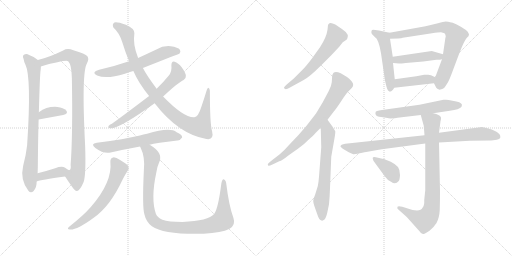
t = 0.00 s
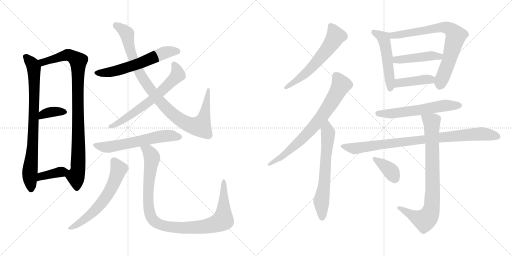
t = 3.27 s
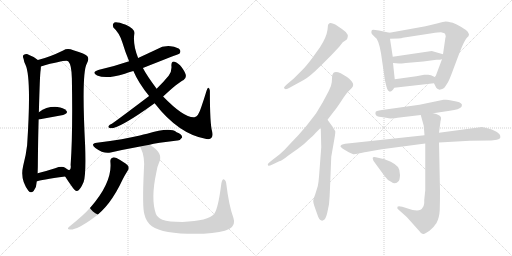
t = 6.54 s
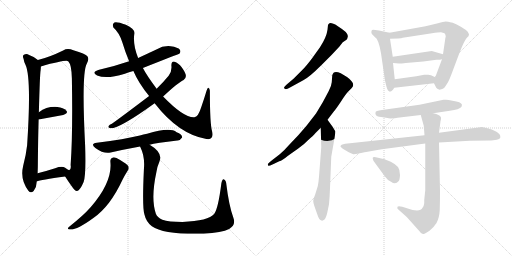
t = 9.81 s
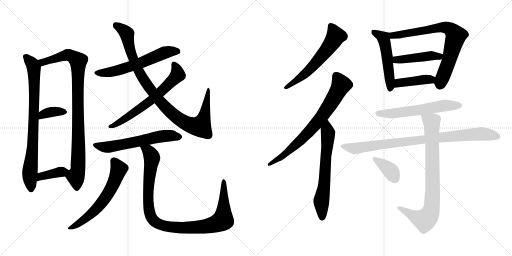
t = 13.08 s
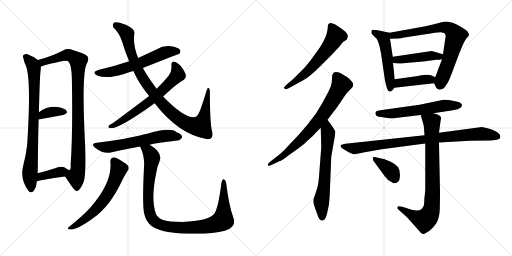
t = 16.35 s

The animated SVG that drew these frames (rendered in a browser with its animation timeline set to each time). Animation: 21 CSS @keyframes rules; one cycle of 16.35 s.

<svg version="1.1" viewBox="0 0 2048 1024" xmlns="http://www.w3.org/2000/svg">
  <g stroke="lightgray" stroke-dasharray="1,1" stroke-width="1" transform="scale(4, 4)">
    <line x1="0" y1="0" x2="256" y2="256"></line>
    <line x1="256" y1="0" x2="0" y2="256"></line>
    <line x1="128" y1="0" x2="128" y2="256"></line>
    <line x1="0" y1="128" x2="256" y2="128"></line>
    <line x1="256" y1="0" x2="512" y2="256"></line>
    <line x1="512" y1="0" x2="256" y2="256"></line>
    <line x1="384" y1="0" x2="384" y2="256"></line>
    <line x1="256" y1="128" x2="512" y2="128"></line>
  </g>
<g transform="scale(1, -1) translate(0, -850)">
   <style type="text/css">
    @keyframes keyframes0 {
      from {
       stroke: black;
       stroke-dashoffset: 798;
       stroke-width: 128;
       }
       72% {
       animation-timing-function: step-end;
       stroke: black;
       stroke-dashoffset: 0;
       stroke-width: 128;
       }
       to {
       stroke: black;
       stroke-width: 1024;
       }
       }
       #make-me-a-hanzi-animation-0 {
         animation: keyframes0 0.899414s both;
         animation-delay: 0.000000s;
         animation-timing-function: linear;
       }
    @keyframes keyframes1 {
      from {
       stroke: black;
       stroke-dashoffset: 932;
       stroke-width: 128;
       }
       75% {
       animation-timing-function: step-end;
       stroke: black;
       stroke-dashoffset: 0;
       stroke-width: 128;
       }
       to {
       stroke: black;
       stroke-width: 1024;
       }
       }
       #make-me-a-hanzi-animation-1 {
         animation: keyframes1 1.008464s both;
         animation-delay: 0.899414s;
         animation-timing-function: linear;
       }
    @keyframes keyframes2 {
      from {
       stroke: black;
       stroke-dashoffset: 359;
       stroke-width: 128;
       }
       54% {
       animation-timing-function: step-end;
       stroke: black;
       stroke-dashoffset: 0;
       stroke-width: 128;
       }
       to {
       stroke: black;
       stroke-width: 1024;
       }
       }
       #make-me-a-hanzi-animation-2 {
         animation: keyframes2 0.542155s both;
         animation-delay: 1.907878s;
         animation-timing-function: linear;
       }
    @keyframes keyframes3 {
      from {
       stroke: black;
       stroke-dashoffset: 385;
       stroke-width: 128;
       }
       56% {
       animation-timing-function: step-end;
       stroke: black;
       stroke-dashoffset: 0;
       stroke-width: 128;
       }
       to {
       stroke: black;
       stroke-width: 1024;
       }
       }
       #make-me-a-hanzi-animation-3 {
         animation: keyframes3 0.563314s both;
         animation-delay: 2.450033s;
         animation-timing-function: linear;
       }
    @keyframes keyframes4 {
      from {
       stroke: black;
       stroke-dashoffset: 597;
       stroke-width: 128;
       }
       66% {
       animation-timing-function: step-end;
       stroke: black;
       stroke-dashoffset: 0;
       stroke-width: 128;
       }
       to {
       stroke: black;
       stroke-width: 1024;
       }
       }
       #make-me-a-hanzi-animation-4 {
         animation: keyframes4 0.735840s both;
         animation-delay: 3.013347s;
         animation-timing-function: linear;
       }
    @keyframes keyframes5 {
      from {
       stroke: black;
       stroke-dashoffset: 967;
       stroke-width: 128;
       }
       76% {
       animation-timing-function: step-end;
       stroke: black;
       stroke-dashoffset: 0;
       stroke-width: 128;
       }
       to {
       stroke: black;
       stroke-width: 1024;
       }
       }
       #make-me-a-hanzi-animation-5 {
         animation: keyframes5 1.036947s both;
         animation-delay: 3.749187s;
         animation-timing-function: linear;
       }
    @keyframes keyframes6 {
      from {
       stroke: black;
       stroke-dashoffset: 640;
       stroke-width: 128;
       }
       68% {
       animation-timing-function: step-end;
       stroke: black;
       stroke-dashoffset: 0;
       stroke-width: 128;
       }
       to {
       stroke: black;
       stroke-width: 1024;
       }
       }
       #make-me-a-hanzi-animation-6 {
         animation: keyframes6 0.770833s both;
         animation-delay: 4.786134s;
         animation-timing-function: linear;
       }
    @keyframes keyframes7 {
      from {
       stroke: black;
       stroke-dashoffset: 596;
       stroke-width: 128;
       }
       66% {
       animation-timing-function: step-end;
       stroke: black;
       stroke-dashoffset: 0;
       stroke-width: 128;
       }
       to {
       stroke: black;
       stroke-width: 1024;
       }
       }
       #make-me-a-hanzi-animation-7 {
         animation: keyframes7 0.735026s both;
         animation-delay: 5.556967s;
         animation-timing-function: linear;
       }
    @keyframes keyframes8 {
      from {
       stroke: black;
       stroke-dashoffset: 610;
       stroke-width: 128;
       }
       67% {
       animation-timing-function: step-end;
       stroke: black;
       stroke-dashoffset: 0;
       stroke-width: 128;
       }
       to {
       stroke: black;
       stroke-width: 1024;
       }
       }
       #make-me-a-hanzi-animation-8 {
         animation: keyframes8 0.746419s both;
         animation-delay: 6.291993s;
         animation-timing-function: linear;
       }
    @keyframes keyframes9 {
      from {
       stroke: black;
       stroke-dashoffset: 1017;
       stroke-width: 128;
       }
       77% {
       animation-timing-function: step-end;
       stroke: black;
       stroke-dashoffset: 0;
       stroke-width: 128;
       }
       to {
       stroke: black;
       stroke-width: 1024;
       }
       }
       #make-me-a-hanzi-animation-9 {
         animation: keyframes9 1.077637s both;
         animation-delay: 7.038412s;
         animation-timing-function: linear;
       }
    @keyframes keyframes10 {
      from {
       stroke: black;
       stroke-dashoffset: 594;
       stroke-width: 128;
       }
       66% {
       animation-timing-function: step-end;
       stroke: black;
       stroke-dashoffset: 0;
       stroke-width: 128;
       }
       to {
       stroke: black;
       stroke-width: 1024;
       }
       }
       #make-me-a-hanzi-animation-10 {
         animation: keyframes10 0.733398s both;
         animation-delay: 8.116049s;
         animation-timing-function: linear;
       }
    @keyframes keyframes11 {
      from {
       stroke: black;
       stroke-dashoffset: 734;
       stroke-width: 128;
       }
       70% {
       animation-timing-function: step-end;
       stroke: black;
       stroke-dashoffset: 0;
       stroke-width: 128;
       }
       to {
       stroke: black;
       stroke-width: 1024;
       }
       }
       #make-me-a-hanzi-animation-11 {
         animation: keyframes11 0.847331s both;
         animation-delay: 8.849447s;
         animation-timing-function: linear;
       }
    @keyframes keyframes12 {
      from {
       stroke: black;
       stroke-dashoffset: 640;
       stroke-width: 128;
       }
       68% {
       animation-timing-function: step-end;
       stroke: black;
       stroke-dashoffset: 0;
       stroke-width: 128;
       }
       to {
       stroke: black;
       stroke-width: 1024;
       }
       }
       #make-me-a-hanzi-animation-12 {
         animation: keyframes12 0.770833s both;
         animation-delay: 9.696778s;
         animation-timing-function: linear;
       }
    @keyframes keyframes13 {
      from {
       stroke: black;
       stroke-dashoffset: 509;
       stroke-width: 128;
       }
       62% {
       animation-timing-function: step-end;
       stroke: black;
       stroke-dashoffset: 0;
       stroke-width: 128;
       }
       to {
       stroke: black;
       stroke-width: 1024;
       }
       }
       #make-me-a-hanzi-animation-13 {
         animation: keyframes13 0.664225s both;
         animation-delay: 10.467611s;
         animation-timing-function: linear;
       }
    @keyframes keyframes14 {
      from {
       stroke: black;
       stroke-dashoffset: 742;
       stroke-width: 128;
       }
       71% {
       animation-timing-function: step-end;
       stroke: black;
       stroke-dashoffset: 0;
       stroke-width: 128;
       }
       to {
       stroke: black;
       stroke-width: 1024;
       }
       }
       #make-me-a-hanzi-animation-14 {
         animation: keyframes14 0.853841s both;
         animation-delay: 11.131836s;
         animation-timing-function: linear;
       }
    @keyframes keyframes15 {
      from {
       stroke: black;
       stroke-dashoffset: 446;
       stroke-width: 128;
       }
       59% {
       animation-timing-function: step-end;
       stroke: black;
       stroke-dashoffset: 0;
       stroke-width: 128;
       }
       to {
       stroke: black;
       stroke-width: 1024;
       }
       }
       #make-me-a-hanzi-animation-15 {
         animation: keyframes15 0.612956s both;
         animation-delay: 11.985677s;
         animation-timing-function: linear;
       }
    @keyframes keyframes16 {
      from {
       stroke: black;
       stroke-dashoffset: 413;
       stroke-width: 128;
       }
       57% {
       animation-timing-function: step-end;
       stroke: black;
       stroke-dashoffset: 0;
       stroke-width: 128;
       }
       to {
       stroke: black;
       stroke-width: 1024;
       }
       }
       #make-me-a-hanzi-animation-16 {
         animation: keyframes16 0.586100s both;
         animation-delay: 12.598633s;
         animation-timing-function: linear;
       }
    @keyframes keyframes17 {
      from {
       stroke: black;
       stroke-dashoffset: 587;
       stroke-width: 128;
       }
       66% {
       animation-timing-function: step-end;
       stroke: black;
       stroke-dashoffset: 0;
       stroke-width: 128;
       }
       to {
       stroke: black;
       stroke-width: 1024;
       }
       }
       #make-me-a-hanzi-animation-17 {
         animation: keyframes17 0.727702s both;
         animation-delay: 13.184733s;
         animation-timing-function: linear;
       }
    @keyframes keyframes18 {
      from {
       stroke: black;
       stroke-dashoffset: 888;
       stroke-width: 128;
       }
       74% {
       animation-timing-function: step-end;
       stroke: black;
       stroke-dashoffset: 0;
       stroke-width: 128;
       }
       to {
       stroke: black;
       stroke-width: 1024;
       }
       }
       #make-me-a-hanzi-animation-18 {
         animation: keyframes18 0.972656s both;
         animation-delay: 13.912435s;
         animation-timing-function: linear;
       }
    @keyframes keyframes19 {
      from {
       stroke: black;
       stroke-dashoffset: 816;
       stroke-width: 128;
       }
       73% {
       animation-timing-function: step-end;
       stroke: black;
       stroke-dashoffset: 0;
       stroke-width: 128;
       }
       to {
       stroke: black;
       stroke-width: 1024;
       }
       }
       #make-me-a-hanzi-animation-19 {
         animation: keyframes19 0.914062s both;
         animation-delay: 14.885091s;
         animation-timing-function: linear;
       }
    @keyframes keyframes20 {
      from {
       stroke: black;
       stroke-dashoffset: 373;
       stroke-width: 128;
       }
       55% {
       animation-timing-function: step-end;
       stroke: black;
       stroke-dashoffset: 0;
       stroke-width: 128;
       }
       to {
       stroke: black;
       stroke-width: 1024;
       }
       }
       #make-me-a-hanzi-animation-20 {
         animation: keyframes20 0.553548s both;
         animation-delay: 15.799153s;
         animation-timing-function: linear;
       }
</style>
<path d="M 151.5 610.5 Q 139.5 622.5 116.5 630.5 Q 106.5 636.5 95.5 631.5 Q 88.5 627.5 94.5 614.5 Q 95.5 604.5 101.5 592.5 Q 126.5 541.5 108.5 269.5 Q 104.5 232.5 92.5 186.5 Q 79.5 131.5 113.5 87.5 Q 123.5 74.5 134.5 86.5 Q 147.5 102.5 146.5 124.5 L 150.5 157.5 Q 151.5 179.5 151.5 208.5 Q 152.5 302.5 154.5 372.5 L 155.5 401.5 Q 159.5 555.5 162.5 569.5 Q 163.5 578.5 163.5 584.5 C 164.5 600.5 164.5 600.5 151.5 610.5 Z" fill="lightgray"></path> 
<path d="M 260.5 144.5 Q 272.5 125.5 285.5 107.5 Q 301.5 83.5 308.5 86.5 Q 320.5 89.5 334.5 122.5 Q 344.5 150.5 340.5 268.5 Q 325.5 559.5 347.5 596.5 Q 357.5 614.5 349.5 625.5 Q 342.5 635.5 293.5 649.5 Q 269.5 658.5 252.5 648.5 Q 197.5 621.5 151.5 610.5 C 122.5 602.5 134.5 576.5 163.5 584.5 Q 262.5 611.5 272.5 605.5 L 273.5 604.5 Q 286.5 591.5 287.5 536.5 Q 291.5 313.5 282.5 190.5 Q 285.5 172.5 276.5 169.5 C 266.5 141.5 255.5 151.5 260.5 144.5 Z" fill="lightgray"></path> 
<path d="M 154.5 372.5 L 252.5 390.5 Q 274.5 396.5 265.5 407.5 Q 253.5 420.5 229.5 422.5 Q 187.5 425.5 155.5 401.5 C 131.5 383.5 124.5 367.5 154.5 372.5 Z" fill="lightgray"></path> 
<path d="M 146.5 124.5 Q 161.5 131.5 260.5 144.5 C 290.5 148.5 302.5 154.5 276.5 169.5 Q 269.5 173.5 260.5 179.5 Q 247.5 186.5 220.5 177.5 Q 183.5 165.5 150.5 157.5 C 121.5 150.5 118.5 114.5 146.5 124.5 Z" fill="lightgray"></path> 
<path d="M 571.5 578.5 Q 715.5 635.5 717.5 635.5 Q 724.5 644.5 719.5 651.5 Q 712.5 661.5 682.5 665.5 Q 652.5 668.5 625.5 652.5 L 552.5 618.5 L 516.5 605.5 Q 461.5 586.5 396.5 571.5 Q 362.5 561.5 388.5 548.5 Q 425.5 532.5 499.5 555.5 Q 515.5 561.5 533.5 566.5 L 571.5 578.5 Z" fill="lightgray"></path> 
<path d="M 618.5 437.5 Q 714.5 313.5 825.5 294.5 Q 828.5 294.5 833.5 293.5 Q 855.5 296.5 848.5 324.5 Q 839.5 352.5 839.5 487.5 Q 838.5 497.5 833.5 499.5 Q 829.5 499.5 826.5 488.5 Q 816.5 455.5 805.5 423.5 Q 792.5 381.5 777.5 381.5 Q 735.5 378.5 652.5 464.5 L 626.5 495.5 Q 586.5 549.5 571.5 578.5 L 552.5 618.5 Q 530.5 672.5 537.5 717.5 Q 538.5 736.5 503.5 751.5 Q 467.5 764.5 457.5 760.5 Q 447.5 754.5 453.5 740.5 Q 477.5 719.5 489.5 680.5 Q 501.5 640.5 516.5 605.5 L 533.5 566.5 Q 554.5 517.5 596.5 466.5 L 618.5 437.5 Z" fill="lightgray"></path> 
<path d="M 652.5 464.5 Q 713.5 521.5 734.5 530.5 Q 744.5 536.5 743.5 547.5 Q 743.5 557.5 727.5 580.5 Q 712.5 599.5 698.5 603.5 Q 685.5 606.5 685.5 588.5 Q 688.5 563.5 674.5 547.5 Q 652.5 520.5 626.5 495.5 L 596.5 466.5 Q 488.5 384.5 447.5 355.5 Q 437.5 351.5 434.5 346.5 Q 430.5 339.5 440.5 337.5 Q 476.5 334.5 618.5 437.5 L 652.5 464.5 Z" fill="lightgray"></path> 
<path d="M 598.5 271.5 Q 623.5 278.5 709.5 288.5 Q 719.5 287.5 728.5 300.5 Q 729.5 312.5 706.5 321.5 Q 679.5 342.5 588.5 315.5 Q 573.5 312.5 559.5 308.5 Q 499.5 293.5 387.5 279.5 Q 359.5 275.5 381.5 258.5 Q 415.5 233.5 442.5 240.5 Q 494.5 252.5 560.5 264.5 L 598.5 271.5 Z" fill="lightgray"></path> 
<path d="M 441.5 203.5 Q 450.5 122.5 362.5 21.5 Q 361.5 21.5 359.5 18.5 Q 335.5 -9.5 275.5 -57.5 Q 268.5 -64.5 274.5 -66.5 Q 299.5 -75.5 373.5 -21.5 Q 440.5 24.5 490.5 132.5 Q 499.5 150.5 510.5 167.5 Q 517.5 174.5 513.5 185.5 Q 507.5 194.5 480.5 210.5 Q 461.5 222.5 452.5 220.5 Q 440.5 217.5 441.5 203.5 Z" fill="lightgray"></path> 
<path d="M 560.5 264.5 Q 560.5 263.5 562.5 259.5 Q 580.5 223.5 575.5 170.5 Q 568.5 23.5 577.5 -6.5 Q 584.5 -37.5 607.5 -54.5 Q 655.5 -88.5 814.5 -84.5 Q 887.5 -80.5 916.5 -65.5 Q 944.5 -50.5 933.5 -20.5 Q 915.5 28.5 905.5 112.5 Q 904.5 128.5 896.5 132.5 Q 889.5 136.5 885.5 117.5 Q 872.5 14.5 856.5 -5.5 Q 834.5 -32.5 729.5 -37.5 Q 674.5 -37.5 649.5 -28.5 Q 628.5 -18.5 623.5 -4.5 Q 602.5 55.5 625.5 161.5 Q 629.5 186.5 637.5 203.5 Q 653.5 239.5 598.5 271.5 C 573.5 288.5 549.5 292.5 560.5 264.5 Z" fill="lightgray"></path> 
<path d="M 1327.0 631.0 L 1357.0 663.0 L 1371.0 681.0 L 1386.0 691.0 Q 1389.0 694.0 1391.0 703.0 Q 1393.0 711.0 1383.0 722.0 Q 1372.0 732.0 1350.0 746.0 Q 1327.0 760.0 1318.0 757.0 Q 1314.0 755.0 1312.0 750.0 L 1310.0 731.0 Q 1306.0 701.0 1280.0 661.0 L 1247.0 615.0 Q 1225.0 586.0 1211.0 572.0 L 1174.0 535.0 L 1148.0 513.0 Q 1136.0 502.0 1136.0 499.0 Q 1139.0 487.0 1160.0 500.0 L 1213.0 529.0 Q 1237.0 541.0 1285.0 589.0 L 1327.0 631.0 Z" fill="lightgray"></path> 
<path d="M 1071.0 193.0 L 1073.0 187.0 Q 1075.0 185.0 1092.0 193.0 L 1117.0 205.0 Q 1129.0 208.0 1152.0 227.0 L 1193.0 256.0 Q 1217.0 273.0 1232.0 289.0 Q 1253.0 307.0 1262.0 318.0 L 1283.0 339.0 L 1310.0 371.0 L 1336.0 405.0 Q 1344.0 414.0 1364.0 444.0 Q 1383.0 474.0 1392.0 483.0 L 1407.0 498.0 Q 1418.0 509.0 1408.0 523.0 Q 1398.0 536.0 1388.0 542.0 L 1363.0 557.0 Q 1334.0 571.0 1329.0 549.0 L 1327.0 521.0 Q 1326.0 507.0 1315.0 486.0 L 1291.0 441.0 L 1264.0 396.0 L 1226.0 347.0 L 1194.0 310.0 L 1157.0 271.0 Q 1138.0 249.0 1119.0 233.0 L 1088.0 209.0 Q 1071.0 195.0 1071.0 193.0 Z" fill="lightgray"></path> 
<path d="M 1283.0 339.0 L 1285.0 261.0 L 1276.0 143.0 Q 1274.0 118.0 1271.0 105.0 L 1261.0 73.0 Q 1253.0 52.0 1253.0 46.0 Q 1253.0 40.0 1257.0 27.0 L 1269.0 -7.0 Q 1277.0 -32.0 1286.0 -32.0 Q 1291.0 -34.0 1298.0 -28.0 Q 1304.0 -22.0 1309.0 -1.0 L 1316.0 33.0 Q 1319.0 64.0 1320.0 98.0 L 1325.0 223.0 L 1338.0 297.0 Q 1342.0 321.0 1341.0 325.0 L 1331.0 342.0 L 1310.0 371.0 C 1292.0 395.0 1282.0 369.0 1283.0 339.0 Z" fill="lightgray"></path> 
<path d="M 1486.0 717.0 Q 1487.0 714.0 1500.0 701.0 Q 1514.0 695.0 1524.0 637.0 L 1539.0 534.0 Q 1539.0 531.0 1542.0 519.0 L 1546.0 503.0 Q 1551.0 485.0 1558.0 484.0 Q 1559.0 483.0 1561.0 484.0 Q 1567.0 483.0 1577.0 499.0 L 1579.0 533.0 L 1572.0 598.0 L 1571.0 623.0 L 1560.0 695.0 C 1556.0 719.0 1560.0 719.0 1558.0 719.0 L 1516.0 728.0 Q 1498.0 731.0 1493.0 731.0 Q 1487.0 731.0 1486.0 726.0 Q 1485.0 720.0 1486.0 717.0 Z" fill="lightgray"></path> 
<path d="M 1736.0 517.0 L 1745.0 499.0 Q 1747.0 496.0 1758.0 491.0 Q 1760.0 491.0 1769.0 494.0 Q 1778.0 497.0 1783.0 507.0 L 1792.0 521.0 Q 1797.0 530.0 1805.0 551.0 L 1838.0 639.0 Q 1858.0 689.0 1866.0 697.0 Q 1873.0 705.0 1874.0 705.0 L 1876.0 713.0 L 1871.0 723.0 Q 1864.0 731.0 1845.0 742.0 Q 1826.0 753.0 1811.0 759.0 Q 1788.0 764.0 1782.0 764.0 Q 1775.0 763.0 1752.0 757.0 L 1702.0 745.0 L 1558.0 719.0 C 1528.0 714.0 1530.0 694.0 1560.0 695.0 L 1593.0 696.0 Q 1607.0 697.0 1611.0 699.0 L 1728.0 717.0 Q 1754.0 721.0 1764.0 721.0 L 1778.0 717.0 Q 1783.0 713.0 1783.0 702.0 Q 1781.0 699.0 1781.0 695.0 L 1772.0 633.0 L 1768.0 613.0 L 1741.0 541.0 C 1734.0 522.0 1734.0 522.0 1736.0 517.0 Z" fill="lightgray"></path> 
<path d="M 1772.0 633.0 L 1727.0 646.0 L 1571.0 623.0 C 1541.0 619.0 1542.0 600.0 1572.0 598.0 L 1596.0 596.0 Q 1598.0 595.0 1623.0 598.0 L 1693.0 604.0 L 1746.0 611.0 Q 1762.0 611.0 1768.0 613.0 C 1797.0 619.0 1801.0 625.0 1772.0 633.0 Z" fill="lightgray"></path> 
<path d="M 1577.0 499.0 L 1736.0 517.0 C 1766.0 520.0 1768.0 528.0 1741.0 541.0 L 1724.0 549.0 Q 1718.0 551.0 1713.0 551.0 L 1697.0 551.0 L 1665.0 545.0 L 1579.0 533.0 C 1549.0 529.0 1547.0 496.0 1577.0 499.0 Z" fill="lightgray"></path> 
<path d="M 1561.0 376.0 Q 1582.0 376.0 1590.0 379.0 L 1683.0 390.0 L 1733.0 397.0 L 1799.0 407.0 Q 1838.0 412.0 1846.0 423.0 L 1848.0 431.0 Q 1845.0 443.0 1810.0 447.0 Q 1793.0 451.0 1784.0 451.0 L 1774.0 451.0 L 1678.0 431.0 L 1535.0 411.0 Q 1505.0 407.0 1503.0 403.0 Q 1500.0 398.0 1503.0 391.0 Q 1505.0 384.0 1525.0 382.0 Q 1545.0 380.0 1561.0 376.0 Z" fill="lightgray"></path> 
<path d="M 1698.0 309.0 L 1381.0 275.0 Q 1362.0 272.0 1362.0 264.0 Q 1363.0 260.0 1378.0 251.0 L 1395.0 241.0 L 1413.0 233.0 Q 1417.0 232.0 1439.0 237.0 Q 1461.0 242.0 1470.0 243.0 L 1527.0 253.0 L 1701.0 276.0 L 1756.0 280.0 L 1880.0 287.0 L 1961.0 288.0 Q 1967.0 287.0 1987.0 291.0 Q 1999.0 294.0 2001.0 299.0 L 2001.0 305.0 Q 2001.0 314.0 1984.0 324.0 Q 1967.0 333.0 1950.0 337.0 L 1928.0 342.0 L 1756.0 319.0 L 1698.0 309.0 Z" fill="lightgray"></path> 
<path d="M 1683.0 390.0 L 1695.0 347.0 L 1698.0 309.0 L 1701.0 276.0 L 1701.0 89.0 L 1697.0 51.0 Q 1698.0 27.0 1690.0 19.0 Q 1680.0 -2.0 1628.0 17.0 L 1609.0 23.0 Q 1593.0 27.0 1590.0 23.0 Q 1589.0 19.0 1590.0 15.0 L 1627.0 -18.0 L 1678.0 -75.0 Q 1686.0 -88.0 1694.0 -86.0 Q 1701.0 -85.0 1718.0 -73.0 Q 1734.0 -61.0 1746.0 -42.0 Q 1757.0 -23.0 1759.0 10.0 Q 1760.0 43.0 1760.0 83.0 L 1756.0 280.0 L 1756.0 319.0 L 1762.0 365.0 Q 1765.0 376.0 1764.0 380.0 Q 1759.0 392.0 1733.0 397.0 C 1704.0 405.0 1676.0 413.0 1683.0 390.0 Z" fill="lightgray"></path> 
<path d="M 1495.0 205.0 L 1539.0 145.0 Q 1551.0 128.0 1564.0 123.0 Q 1582.0 110.0 1594.0 125.0 Q 1599.0 129.0 1600.0 150.0 Q 1600.0 171.0 1592.0 182.0 Q 1583.0 193.0 1563.0 203.0 Q 1542.0 212.0 1534.0 214.0 L 1512.0 219.0 Q 1492.0 225.0 1491.0 219.0 Q 1490.0 218.0 1492.0 212.0 Q 1494.0 206.0 1495.0 205.0 Z" fill="lightgray"></path> 
      <clipPath id="make-me-a-hanzi-clip-0">
      <path d="M 151.5 610.5 Q 139.5 622.5 116.5 630.5 Q 106.5 636.5 95.5 631.5 Q 88.5 627.5 94.5 614.5 Q 95.5 604.5 101.5 592.5 Q 126.5 541.5 108.5 269.5 Q 104.5 232.5 92.5 186.5 Q 79.5 131.5 113.5 87.5 Q 123.5 74.5 134.5 86.5 Q 147.5 102.5 146.5 124.5 L 150.5 157.5 Q 151.5 179.5 151.5 208.5 Q 152.5 302.5 154.5 372.5 L 155.5 401.5 Q 159.5 555.5 162.5 569.5 Q 163.5 578.5 163.5 584.5 C 164.5 600.5 164.5 600.5 151.5 610.5 Z" fill="lightgray"></path>
      </clipPath>
      <path clip-path="url(#make-me-a-hanzi-clip-0)" d="M 102.5 622.5 L 130.5 592.5 L 137.5 535.5 L 132.5 296.5 L 118.5 150.5 L 124.5 92.5 " fill="none" id="make-me-a-hanzi-animation-0" stroke-dasharray="670 1340" stroke-linecap="round"></path>

      <clipPath id="make-me-a-hanzi-clip-1">
      <path d="M 260.5 144.5 Q 272.5 125.5 285.5 107.5 Q 301.5 83.5 308.5 86.5 Q 320.5 89.5 334.5 122.5 Q 344.5 150.5 340.5 268.5 Q 325.5 559.5 347.5 596.5 Q 357.5 614.5 349.5 625.5 Q 342.5 635.5 293.5 649.5 Q 269.5 658.5 252.5 648.5 Q 197.5 621.5 151.5 610.5 C 122.5 602.5 134.5 576.5 163.5 584.5 Q 262.5 611.5 272.5 605.5 L 273.5 604.5 Q 286.5 591.5 287.5 536.5 Q 291.5 313.5 282.5 190.5 Q 285.5 172.5 276.5 169.5 C 266.5 141.5 255.5 151.5 260.5 144.5 Z" fill="lightgray"></path>
      </clipPath>
      <path clip-path="url(#make-me-a-hanzi-clip-1)" d="M 159.5 606.5 L 176.5 601.5 L 275.5 629.5 L 296.5 621.5 L 312.5 606.5 L 315.5 280.5 L 311.5 167.5 L 302.5 144.5 L 307.5 97.5 " fill="none" id="make-me-a-hanzi-animation-1" stroke-dasharray="804 1608" stroke-linecap="round"></path>

      <clipPath id="make-me-a-hanzi-clip-2">
      <path d="M 154.5 372.5 L 252.5 390.5 Q 274.5 396.5 265.5 407.5 Q 253.5 420.5 229.5 422.5 Q 187.5 425.5 155.5 401.5 C 131.5 383.5 124.5 367.5 154.5 372.5 Z" fill="lightgray"></path>
      </clipPath>
      <path clip-path="url(#make-me-a-hanzi-clip-2)" d="M 160.5 379.5 L 171.5 392.5 L 195.5 400.5 L 234.5 405.5 L 255.5 401.5 " fill="none" id="make-me-a-hanzi-animation-2" stroke-dasharray="231 462" stroke-linecap="round"></path>

      <clipPath id="make-me-a-hanzi-clip-3">
      <path d="M 146.5 124.5 Q 161.5 131.5 260.5 144.5 C 290.5 148.5 302.5 154.5 276.5 169.5 Q 269.5 173.5 260.5 179.5 Q 247.5 186.5 220.5 177.5 Q 183.5 165.5 150.5 157.5 C 121.5 150.5 118.5 114.5 146.5 124.5 Z" fill="lightgray"></path>
      </clipPath>
      <path clip-path="url(#make-me-a-hanzi-clip-3)" d="M 147.5 129.5 L 164.5 145.5 L 268.5 165.5 " fill="none" id="make-me-a-hanzi-animation-3" stroke-dasharray="257 514" stroke-linecap="round"></path>

      <clipPath id="make-me-a-hanzi-clip-4">
      <path d="M 571.5 578.5 Q 715.5 635.5 717.5 635.5 Q 724.5 644.5 719.5 651.5 Q 712.5 661.5 682.5 665.5 Q 652.5 668.5 625.5 652.5 L 552.5 618.5 L 516.5 605.5 Q 461.5 586.5 396.5 571.5 Q 362.5 561.5 388.5 548.5 Q 425.5 532.5 499.5 555.5 Q 515.5 561.5 533.5 566.5 L 571.5 578.5 Z" fill="lightgray"></path>
      </clipPath>
      <path clip-path="url(#make-me-a-hanzi-clip-4)" d="M 389.5 560.5 L 420.5 558.5 L 465.5 566.5 L 577.5 602.5 L 653.5 638.5 L 700.5 646.5 L 714.5 642.5 " fill="none" id="make-me-a-hanzi-animation-4" stroke-dasharray="469 938" stroke-linecap="round"></path>

      <clipPath id="make-me-a-hanzi-clip-5">
      <path d="M 618.5 437.5 Q 714.5 313.5 825.5 294.5 Q 828.5 294.5 833.5 293.5 Q 855.5 296.5 848.5 324.5 Q 839.5 352.5 839.5 487.5 Q 838.5 497.5 833.5 499.5 Q 829.5 499.5 826.5 488.5 Q 816.5 455.5 805.5 423.5 Q 792.5 381.5 777.5 381.5 Q 735.5 378.5 652.5 464.5 L 626.5 495.5 Q 586.5 549.5 571.5 578.5 L 552.5 618.5 Q 530.5 672.5 537.5 717.5 Q 538.5 736.5 503.5 751.5 Q 467.5 764.5 457.5 760.5 Q 447.5 754.5 453.5 740.5 Q 477.5 719.5 489.5 680.5 Q 501.5 640.5 516.5 605.5 L 533.5 566.5 Q 554.5 517.5 596.5 466.5 L 618.5 437.5 Z" fill="lightgray"></path>
      </clipPath>
      <path clip-path="url(#make-me-a-hanzi-clip-5)" d="M 463.5 750.5 L 507.5 714.5 L 525.5 633.5 L 553.5 568.5 L 597.5 497.5 L 665.5 416.5 L 717.5 374.5 L 765.5 348.5 L 801.5 344.5 L 819.5 394.5 L 828.5 466.5 L 835.5 475.5 L 833.5 491.5 " fill="none" id="make-me-a-hanzi-animation-5" stroke-dasharray="839 1678" stroke-linecap="round"></path>

      <clipPath id="make-me-a-hanzi-clip-6">
      <path d="M 652.5 464.5 Q 713.5 521.5 734.5 530.5 Q 744.5 536.5 743.5 547.5 Q 743.5 557.5 727.5 580.5 Q 712.5 599.5 698.5 603.5 Q 685.5 606.5 685.5 588.5 Q 688.5 563.5 674.5 547.5 Q 652.5 520.5 626.5 495.5 L 596.5 466.5 Q 488.5 384.5 447.5 355.5 Q 437.5 351.5 434.5 346.5 Q 430.5 339.5 440.5 337.5 Q 476.5 334.5 618.5 437.5 L 652.5 464.5 Z" fill="lightgray"></path>
      </clipPath>
      <path clip-path="url(#make-me-a-hanzi-clip-6)" d="M 695.5 592.5 L 707.5 572.5 L 710.5 551.5 L 663.5 501.5 L 559.5 414.5 L 473.5 358.5 L 443.5 345.5 " fill="none" id="make-me-a-hanzi-animation-6" stroke-dasharray="512 1024" stroke-linecap="round"></path>

      <clipPath id="make-me-a-hanzi-clip-7">
      <path d="M 598.5 271.5 Q 623.5 278.5 709.5 288.5 Q 719.5 287.5 728.5 300.5 Q 729.5 312.5 706.5 321.5 Q 679.5 342.5 588.5 315.5 Q 573.5 312.5 559.5 308.5 Q 499.5 293.5 387.5 279.5 Q 359.5 275.5 381.5 258.5 Q 415.5 233.5 442.5 240.5 Q 494.5 252.5 560.5 264.5 L 598.5 271.5 Z" fill="lightgray"></path>
      </clipPath>
      <path clip-path="url(#make-me-a-hanzi-clip-7)" d="M 382.5 269.5 L 424.5 261.5 L 642.5 304.5 L 687.5 307.5 L 717.5 302.5 " fill="none" id="make-me-a-hanzi-animation-7" stroke-dasharray="468 936" stroke-linecap="round"></path>

      <clipPath id="make-me-a-hanzi-clip-8">
      <path d="M 441.5 203.5 Q 450.5 122.5 362.5 21.5 Q 361.5 21.5 359.5 18.5 Q 335.5 -9.5 275.5 -57.5 Q 268.5 -64.5 274.5 -66.5 Q 299.5 -75.5 373.5 -21.5 Q 440.5 24.5 490.5 132.5 Q 499.5 150.5 510.5 167.5 Q 517.5 174.5 513.5 185.5 Q 507.5 194.5 480.5 210.5 Q 461.5 222.5 452.5 220.5 Q 440.5 217.5 441.5 203.5 Z" fill="lightgray"></path>
      </clipPath>
      <path clip-path="url(#make-me-a-hanzi-clip-8)" d="M 455.5 206.5 L 475.5 174.5 L 426.5 65.5 L 354.5 -15.5 L 279.5 -62.5 " fill="none" id="make-me-a-hanzi-animation-8" stroke-dasharray="482 964" stroke-linecap="round"></path>

      <clipPath id="make-me-a-hanzi-clip-9">
      <path d="M 560.5 264.5 Q 560.5 263.5 562.5 259.5 Q 580.5 223.5 575.5 170.5 Q 568.5 23.5 577.5 -6.5 Q 584.5 -37.5 607.5 -54.5 Q 655.5 -88.5 814.5 -84.5 Q 887.5 -80.5 916.5 -65.5 Q 944.5 -50.5 933.5 -20.5 Q 915.5 28.5 905.5 112.5 Q 904.5 128.5 896.5 132.5 Q 889.5 136.5 885.5 117.5 Q 872.5 14.5 856.5 -5.5 Q 834.5 -32.5 729.5 -37.5 Q 674.5 -37.5 649.5 -28.5 Q 628.5 -18.5 623.5 -4.5 Q 602.5 55.5 625.5 161.5 Q 629.5 186.5 637.5 203.5 Q 653.5 239.5 598.5 271.5 C 573.5 288.5 549.5 292.5 560.5 264.5 Z" fill="lightgray"></path>
      </clipPath>
      <path clip-path="url(#make-me-a-hanzi-clip-9)" d="M 567.5 264.5 L 595.5 244.5 L 607.5 218.5 L 592.5 94.5 L 595.5 13.5 L 609.5 -26.5 L 636.5 -45.5 L 708.5 -60.5 L 784.5 -58.5 L 856.5 -47.5 L 888.5 -32.5 L 895.5 16.5 L 895.5 125.5 " fill="none" id="make-me-a-hanzi-animation-9" stroke-dasharray="889 1778" stroke-linecap="round"></path>

      <clipPath id="make-me-a-hanzi-clip-10">
      <path d="M 1327.0 631.0 L 1357.0 663.0 L 1371.0 681.0 L 1386.0 691.0 Q 1389.0 694.0 1391.0 703.0 Q 1393.0 711.0 1383.0 722.0 Q 1372.0 732.0 1350.0 746.0 Q 1327.0 760.0 1318.0 757.0 Q 1314.0 755.0 1312.0 750.0 L 1310.0 731.0 Q 1306.0 701.0 1280.0 661.0 L 1247.0 615.0 Q 1225.0 586.0 1211.0 572.0 L 1174.0 535.0 L 1148.0 513.0 Q 1136.0 502.0 1136.0 499.0 Q 1139.0 487.0 1160.0 500.0 L 1213.0 529.0 Q 1237.0 541.0 1285.0 589.0 L 1327.0 631.0 Z" fill="lightgray"></path>
      </clipPath>
      <path clip-path="url(#make-me-a-hanzi-clip-10)" d="M 1322.0 748.0 L 1343.0 706.0 L 1320.0 668.0 L 1237.0 570.0 L 1142.0 499.0 " fill="none" id="make-me-a-hanzi-animation-10" stroke-dasharray="466 932" stroke-linecap="round"></path>

      <clipPath id="make-me-a-hanzi-clip-11">
      <path d="M 1071.0 193.0 L 1073.0 187.0 Q 1075.0 185.0 1092.0 193.0 L 1117.0 205.0 Q 1129.0 208.0 1152.0 227.0 L 1193.0 256.0 Q 1217.0 273.0 1232.0 289.0 Q 1253.0 307.0 1262.0 318.0 L 1283.0 339.0 L 1310.0 371.0 L 1336.0 405.0 Q 1344.0 414.0 1364.0 444.0 Q 1383.0 474.0 1392.0 483.0 L 1407.0 498.0 Q 1418.0 509.0 1408.0 523.0 Q 1398.0 536.0 1388.0 542.0 L 1363.0 557.0 Q 1334.0 571.0 1329.0 549.0 L 1327.0 521.0 Q 1326.0 507.0 1315.0 486.0 L 1291.0 441.0 L 1264.0 396.0 L 1226.0 347.0 L 1194.0 310.0 L 1157.0 271.0 Q 1138.0 249.0 1119.0 233.0 L 1088.0 209.0 Q 1071.0 195.0 1071.0 193.0 Z" fill="lightgray"></path>
      </clipPath>
      <path clip-path="url(#make-me-a-hanzi-clip-11)" d="M 1344.0 548.0 L 1364.0 509.0 L 1286.0 382.0 L 1188.0 275.0 L 1126.0 222.0 L 1076.0 191.0 " fill="none" id="make-me-a-hanzi-animation-11" stroke-dasharray="606 1212" stroke-linecap="round"></path>

      <clipPath id="make-me-a-hanzi-clip-12">
      <path d="M 1283.0 339.0 L 1285.0 261.0 L 1276.0 143.0 Q 1274.0 118.0 1271.0 105.0 L 1261.0 73.0 Q 1253.0 52.0 1253.0 46.0 Q 1253.0 40.0 1257.0 27.0 L 1269.0 -7.0 Q 1277.0 -32.0 1286.0 -32.0 Q 1291.0 -34.0 1298.0 -28.0 Q 1304.0 -22.0 1309.0 -1.0 L 1316.0 33.0 Q 1319.0 64.0 1320.0 98.0 L 1325.0 223.0 L 1338.0 297.0 Q 1342.0 321.0 1341.0 325.0 L 1331.0 342.0 L 1310.0 371.0 C 1292.0 395.0 1282.0 369.0 1283.0 339.0 Z" fill="lightgray"></path>
      </clipPath>
      <path clip-path="url(#make-me-a-hanzi-clip-12)" d="M 1309.0 363.0 L 1309.0 264.0 L 1298.0 122.0 L 1285.0 41.0 L 1288.0 -19.0 " fill="none" id="make-me-a-hanzi-animation-12" stroke-dasharray="512 1024" stroke-linecap="round"></path>

      <clipPath id="make-me-a-hanzi-clip-13">
      <path d="M 1486.0 717.0 Q 1487.0 714.0 1500.0 701.0 Q 1514.0 695.0 1524.0 637.0 L 1539.0 534.0 Q 1539.0 531.0 1542.0 519.0 L 1546.0 503.0 Q 1551.0 485.0 1558.0 484.0 Q 1559.0 483.0 1561.0 484.0 Q 1567.0 483.0 1577.0 499.0 L 1579.0 533.0 L 1572.0 598.0 L 1571.0 623.0 L 1560.0 695.0 C 1556.0 719.0 1560.0 719.0 1558.0 719.0 L 1516.0 728.0 Q 1498.0 731.0 1493.0 731.0 Q 1487.0 731.0 1486.0 726.0 Q 1485.0 720.0 1486.0 717.0 Z" fill="lightgray"></path>
      </clipPath>
      <path clip-path="url(#make-me-a-hanzi-clip-13)" d="M 1495.0 722.0 L 1534.0 698.0 L 1538.0 684.0 L 1549.0 627.0 L 1560.0 493.0 " fill="none" id="make-me-a-hanzi-animation-13" stroke-dasharray="381 762" stroke-linecap="round"></path>

      <clipPath id="make-me-a-hanzi-clip-14">
      <path d="M 1736.0 517.0 L 1745.0 499.0 Q 1747.0 496.0 1758.0 491.0 Q 1760.0 491.0 1769.0 494.0 Q 1778.0 497.0 1783.0 507.0 L 1792.0 521.0 Q 1797.0 530.0 1805.0 551.0 L 1838.0 639.0 Q 1858.0 689.0 1866.0 697.0 Q 1873.0 705.0 1874.0 705.0 L 1876.0 713.0 L 1871.0 723.0 Q 1864.0 731.0 1845.0 742.0 Q 1826.0 753.0 1811.0 759.0 Q 1788.0 764.0 1782.0 764.0 Q 1775.0 763.0 1752.0 757.0 L 1702.0 745.0 L 1558.0 719.0 C 1528.0 714.0 1530.0 694.0 1560.0 695.0 L 1593.0 696.0 Q 1607.0 697.0 1611.0 699.0 L 1728.0 717.0 Q 1754.0 721.0 1764.0 721.0 L 1778.0 717.0 Q 1783.0 713.0 1783.0 702.0 Q 1781.0 699.0 1781.0 695.0 L 1772.0 633.0 L 1768.0 613.0 L 1741.0 541.0 C 1734.0 522.0 1734.0 522.0 1736.0 517.0 Z" fill="lightgray"></path>
      </clipPath>
      <path clip-path="url(#make-me-a-hanzi-clip-14)" d="M 1565.0 701.0 L 1582.0 710.0 L 1766.0 742.0 L 1805.0 730.0 L 1824.0 707.0 L 1798.0 612.0 L 1759.0 508.0 " fill="none" id="make-me-a-hanzi-animation-14" stroke-dasharray="614 1228" stroke-linecap="round"></path>

      <clipPath id="make-me-a-hanzi-clip-15">
      <path d="M 1772.0 633.0 L 1727.0 646.0 L 1571.0 623.0 C 1541.0 619.0 1542.0 600.0 1572.0 598.0 L 1596.0 596.0 Q 1598.0 595.0 1623.0 598.0 L 1693.0 604.0 L 1746.0 611.0 Q 1762.0 611.0 1768.0 613.0 C 1797.0 619.0 1801.0 625.0 1772.0 633.0 Z" fill="lightgray"></path>
      </clipPath>
      <path clip-path="url(#make-me-a-hanzi-clip-15)" d="M 1579.0 605.0 L 1586.0 611.0 L 1730.0 628.0 L 1757.0 624.0 L 1763.0 630.0 " fill="none" id="make-me-a-hanzi-animation-15" stroke-dasharray="318 636" stroke-linecap="round"></path>

      <clipPath id="make-me-a-hanzi-clip-16">
      <path d="M 1577.0 499.0 L 1736.0 517.0 C 1766.0 520.0 1768.0 528.0 1741.0 541.0 L 1724.0 549.0 Q 1718.0 551.0 1713.0 551.0 L 1697.0 551.0 L 1665.0 545.0 L 1579.0 533.0 C 1549.0 529.0 1547.0 496.0 1577.0 499.0 Z" fill="lightgray"></path>
      </clipPath>
      <path clip-path="url(#make-me-a-hanzi-clip-16)" d="M 1584.0 504.0 L 1603.0 520.0 L 1734.0 536.0 " fill="none" id="make-me-a-hanzi-animation-16" stroke-dasharray="285 570" stroke-linecap="round"></path>

      <clipPath id="make-me-a-hanzi-clip-17">
      <path d="M 1561.0 376.0 Q 1582.0 376.0 1590.0 379.0 L 1683.0 390.0 L 1733.0 397.0 L 1799.0 407.0 Q 1838.0 412.0 1846.0 423.0 L 1848.0 431.0 Q 1845.0 443.0 1810.0 447.0 Q 1793.0 451.0 1784.0 451.0 L 1774.0 451.0 L 1678.0 431.0 L 1535.0 411.0 Q 1505.0 407.0 1503.0 403.0 Q 1500.0 398.0 1503.0 391.0 Q 1505.0 384.0 1525.0 382.0 Q 1545.0 380.0 1561.0 376.0 Z" fill="lightgray"></path>
      </clipPath>
      <path clip-path="url(#make-me-a-hanzi-clip-17)" d="M 1510.0 397.0 L 1569.0 395.0 L 1779.0 428.0 L 1838.0 429.0 " fill="none" id="make-me-a-hanzi-animation-17" stroke-dasharray="459 918" stroke-linecap="round"></path>

      <clipPath id="make-me-a-hanzi-clip-18">
      <path d="M 1698.0 309.0 L 1381.0 275.0 Q 1362.0 272.0 1362.0 264.0 Q 1363.0 260.0 1378.0 251.0 L 1395.0 241.0 L 1413.0 233.0 Q 1417.0 232.0 1439.0 237.0 Q 1461.0 242.0 1470.0 243.0 L 1527.0 253.0 L 1701.0 276.0 L 1756.0 280.0 L 1880.0 287.0 L 1961.0 288.0 Q 1967.0 287.0 1987.0 291.0 Q 1999.0 294.0 2001.0 299.0 L 2001.0 305.0 Q 2001.0 314.0 1984.0 324.0 Q 1967.0 333.0 1950.0 337.0 L 1928.0 342.0 L 1756.0 319.0 L 1698.0 309.0 Z" fill="lightgray"></path>
      </clipPath>
      <path clip-path="url(#make-me-a-hanzi-clip-18)" d="M 1368.0 265.0 L 1417.0 256.0 L 1752.0 300.0 L 1924.0 315.0 L 1994.0 302.0 " fill="none" id="make-me-a-hanzi-animation-18" stroke-dasharray="760 1520" stroke-linecap="round"></path>

      <clipPath id="make-me-a-hanzi-clip-19">
      <path d="M 1683.0 390.0 L 1695.0 347.0 L 1698.0 309.0 L 1701.0 276.0 L 1701.0 89.0 L 1697.0 51.0 Q 1698.0 27.0 1690.0 19.0 Q 1680.0 -2.0 1628.0 17.0 L 1609.0 23.0 Q 1593.0 27.0 1590.0 23.0 Q 1589.0 19.0 1590.0 15.0 L 1627.0 -18.0 L 1678.0 -75.0 Q 1686.0 -88.0 1694.0 -86.0 Q 1701.0 -85.0 1718.0 -73.0 Q 1734.0 -61.0 1746.0 -42.0 Q 1757.0 -23.0 1759.0 10.0 Q 1760.0 43.0 1760.0 83.0 L 1756.0 280.0 L 1756.0 319.0 L 1762.0 365.0 Q 1765.0 376.0 1764.0 380.0 Q 1759.0 392.0 1733.0 397.0 C 1704.0 405.0 1676.0 413.0 1683.0 390.0 Z" fill="lightgray"></path>
      </clipPath>
      <path clip-path="url(#make-me-a-hanzi-clip-19)" d="M 1690.0 384.0 L 1727.0 361.0 L 1727.0 18.0 L 1715.0 -14.0 L 1698.0 -31.0 L 1647.0 -11.0 L 1595.0 19.0 " fill="none" id="make-me-a-hanzi-animation-19" stroke-dasharray="688 1376" stroke-linecap="round"></path>

      <clipPath id="make-me-a-hanzi-clip-20">
      <path d="M 1495.0 205.0 L 1539.0 145.0 Q 1551.0 128.0 1564.0 123.0 Q 1582.0 110.0 1594.0 125.0 Q 1599.0 129.0 1600.0 150.0 Q 1600.0 171.0 1592.0 182.0 Q 1583.0 193.0 1563.0 203.0 Q 1542.0 212.0 1534.0 214.0 L 1512.0 219.0 Q 1492.0 225.0 1491.0 219.0 Q 1490.0 218.0 1492.0 212.0 Q 1494.0 206.0 1495.0 205.0 Z" fill="lightgray"></path>
      </clipPath>
      <path clip-path="url(#make-me-a-hanzi-clip-20)" d="M 1496.0 216.0 L 1555.0 174.0 L 1578.0 136.0 " fill="none" id="make-me-a-hanzi-animation-20" stroke-dasharray="245 490" stroke-linecap="round"></path>

</g>
</svg>
